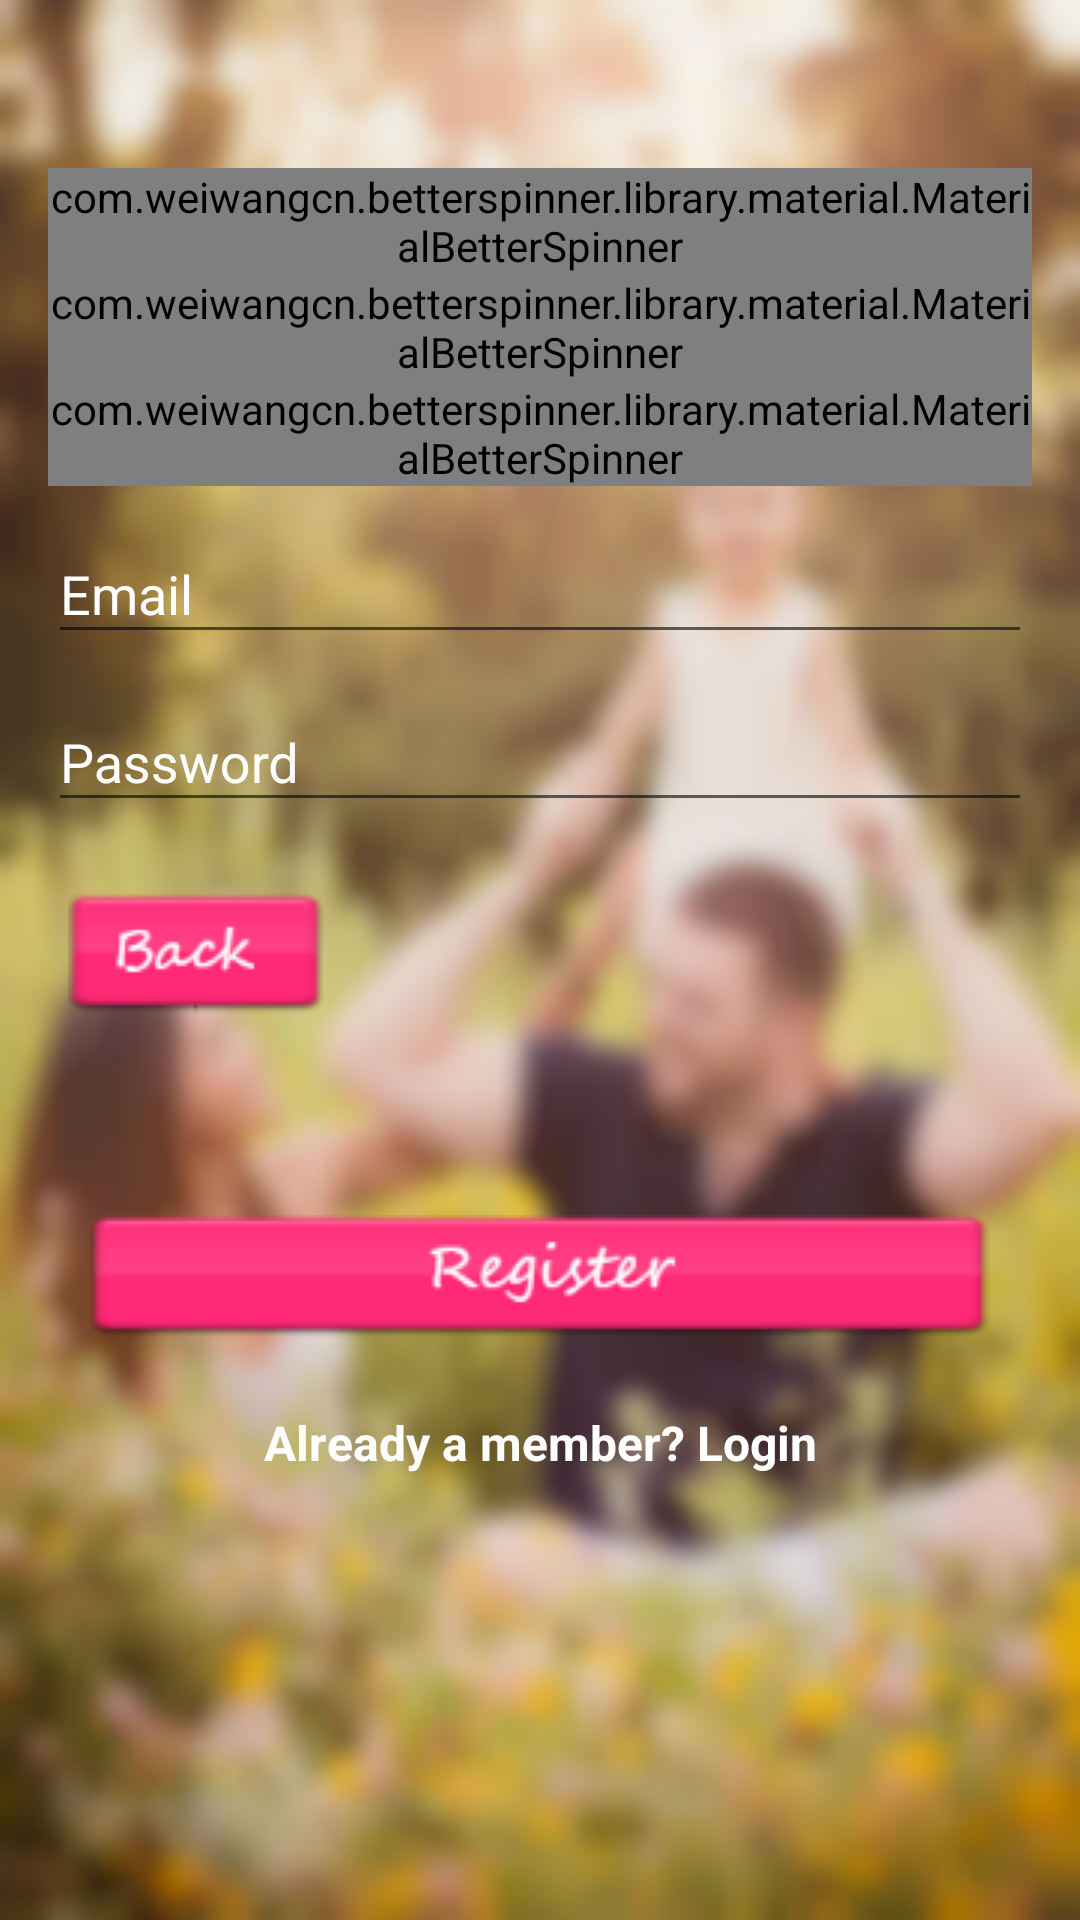

The Android layout XML behind this screen, and the referenced resources:
<!-- AndroidManifest.xml: application theme AppTheme -->
<!-- res/layout/activity_signup_teacher_gan.xml -->
<?xml version="1.0" encoding="utf-8"?>
<LinearLayout
        xmlns:android="http://schemas.android.com/apk/res/android"
        xmlns:tools="http://schemas.android.com/tools"
        xmlns:app="http://schemas.android.com/apk/res-auto"
        android:orientation="vertical"
        android:layout_width="match_parent"
        android:layout_height="match_parent"
        android:paddingLeft="@dimen/activity_horizontal_margin"
        android:paddingRight="@dimen/activity_horizontal_margin"
        android:paddingTop="56dp"
        android:paddingBottom="@dimen/activity_vertical_margin"
        android:background="@drawable/background"
        android:isScrollContainer="false"
        android:fitsSystemWindows="true"
        tools:context=".activities.SignupTeacherGanActivity">

    
    <com.weiwangcn.betterspinner.library.material.MaterialBetterSpinner
            android:id="@+id/android_material_design_spinner3"
            android:layout_width="match_parent"
            android:layout_height="wrap_content"
            android:hint="@string/hint_KGanCityDropdown"
            android:textColorHint="@color/colorAccent"
            app:met_baseColor="@color/white"
            app:met_floatingLabel="highlight"
            app:met_floatingLabelText="@string/hint_KGanCity"
            app:met_floatingLabelTextColor="@color/colorAccent"
            app:met_primaryColor="@color/white"
            app:met_textColorHint="@color/white" />

    
    <com.weiwangcn.betterspinner.library.material.MaterialBetterSpinner
            android:id="@+id/android_material_design_spinner"
            android:layout_width="match_parent"
            android:layout_height="wrap_content"
            android:hint="@string/hint_KGanNameDropdown"
            android:textColorHint="@color/colorAccent"
            app:met_baseColor="@color/white"
            app:met_floatingLabel="highlight"
            app:met_floatingLabelText="@string/hint_KGanName"
            app:met_floatingLabelTextColor="@color/colorAccent"
            app:met_primaryColor="@color/white"
            app:met_textColorHint="@color/white" />

    
    <com.weiwangcn.betterspinner.library.material.MaterialBetterSpinner
            android:id="@+id/android_material_design_spinner2"
            android:layout_width="match_parent"
            android:layout_height="wrap_content"
            android:hint="@string/hint_KGanClassDropdown"
            android:textColorHint="@color/colorAccent"
            app:met_baseColor="@color/white"
            app:met_floatingLabel="highlight"
            app:met_floatingLabelText="Class Number"
            app:met_floatingLabelTextColor="@color/colorAccent"
            app:met_primaryColor="@color/white"
            app:met_textColorHint="@color/white" />

    
    <android.support.design.widget.TextInputLayout
            android:layout_width="match_parent"
            android:layout_height="wrap_content"
            android:textColorHint="@color/white"
            app:hintTextAppearance="@style/TextAppearence.App.TextInputLayout">
        <EditText
                android:id="@+id/input_email"
                android:layout_width="match_parent"
                android:layout_height="wrap_content"
                android:textColor="@color/white"
                android:inputType="textEmailAddress"
                android:maxLength="50"
                android:hint="@string/hint_email" />
    </android.support.design.widget.TextInputLayout>

    
    <android.support.design.widget.TextInputLayout
            android:layout_width="match_parent"
            android:layout_height="wrap_content"
            android:textColorHint="@color/white"
            app:hintTextAppearance="@style/TextAppearence.App.TextInputLayout">
        <EditText
                android:id="@+id/input_password"
                android:layout_width="match_parent"
                android:layout_height="wrap_content"
                android:textColor="@color/white"
                android:inputType="textPassword"
                android:maxLength="50"
                android:hint="@string/hint_password"/>
    </android.support.design.widget.TextInputLayout>

    
    <ImageButton
            android:id="@+id/img_btn_back"
            android:layout_width="100dp"
            android:layout_height="wrap_content"
            android:layout_marginTop="24dp"
            android:src="@drawable/back"
            android:background="@null"
            android:contentDescription="@string/btn_back"
            android:layout_gravity="left"/>

    
    <ImageButton
            android:id="@+id/img_btn_SignUp"
            android:layout_width="match_parent"
            android:layout_height="wrap_content"
            android:layout_marginTop="67dp"
            android:background="@null"
            android:contentDescription="@string/btn_register"
            android:src="@drawable/register" />

    
    <TextView
            android:id="@+id/link_login"
            android:layout_width="fill_parent"
            android:layout_height="wrap_content"
            android:layout_marginTop="24dp"
            android:text="@string/login_lnk"
            android:textColor="@color/white"
            android:textStyle="bold"
            android:gravity="center"
            android:textSize="16sp"/>

</LinearLayout>
<!-- resources referenced by this layout -->
<resources>
  <color name="colorAccent">#FF4081</color>
  <color name="white">#FFFFFF</color>
  <dimen name="activity_horizontal_margin">16dp</dimen>
  <dimen name="activity_vertical_margin">16dp</dimen>
  <!-- drawable back: png bitmap (drawable, 2544 bytes) -->
  <!-- drawable background: png bitmap (drawable, 1025509 bytes) -->
  <!-- drawable register: png bitmap (drawable, 3612 bytes) -->
  <string name="btn_back">Back</string>
  <string name="btn_register">REGISTER</string>
  <string name="hint_KGanCity">KinderGan City</string>
  <string name="hint_KGanCityDropdown">Select City</string>
  <string name="hint_KGanClassDropdown">Select Class</string>
  <string name="hint_KGanName">KinderGan Name</string>
  <string name="hint_KGanNameDropdown">Select Gan</string>
  <string name="hint_email">Email</string>
  <string name="hint_password">Password</string>
  <string name="login_lnk">Already a member? Login</string>
  <style name="TextAppearence.App.TextInputLayout" parent="@android:style/TextAppearance">
          <item name="android:textColor">@color/colorAccent</item>
          <item name="colorControlNormal">@color/white</item>
          <item name="colorControlActivated">@color/colorAccent</item>
          <item name="colorControlHighlight">@color/colorAccent</item>
      </style>
  <style name="AppTheme" parent="Theme.AppCompat.Light.NoActionBar">
          
          <item name="colorPrimary">@color/colorPrimary</item>
          <item name="colorPrimaryDark">@color/colorPrimaryDark</item>
          <item name="colorAccent">@color/colorAccent</item>
  
          <item name="android:windowFullscreen">true</item>
          <item name="android:windowContentOverlay">@null</item>
          <item name="android:alertDialogTheme">@style/AlertDialogCustom</item>
      </style>
  <color name="colorPrimary">#3F51B5</color>
  <color name="colorPrimaryDark">#303F9F</color>
  <style name="AlertDialogCustom" parent="android:Theme.Material.Light.Dialog.Alert">
          <item name="android:textColor">@color/color1</item>
      </style>
  <color name="color1">#ff5a92</color>
</resources>
